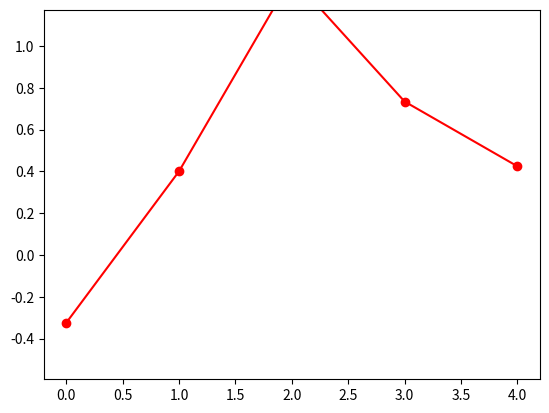

This chart was generated by the following Python code:
import numpy as np
import matplotlib.pyplot as plt
from matplotlib.animation import FuncAnimation

# Simulated data
n_clients = 10
n_dim = 5
data_set = [np.random.randn(100, n_dim) for _ in range(n_clients)]

# Initialize w_mu and w_sigma
w_mu = [np.random.randn(n_dim) for _ in range(n_clients)]
w_sigma = [np.random.randn(n_dim) for _ in range(n_clients)]

# Initialize the plot
fig, ax = plt.subplots()
line, = ax.plot(np.arange(n_dim), w_mu[0], 'ro-')

# Define the update function for the animation
def update(frame):
    global w_mu, w_sigma
    # Simulated update of w_mu and w_sigma
    w_mu = [mu + np.random.randn(n_dim) * 0.1 for mu in w_mu]
    w_sigma = [sigma + np.random.randn(n_dim) * 0.1 for sigma in w_sigma]
    line.set_data(np.arange(n_dim), w_mu[0])
    return line,

# Create the animation
ani = FuncAnimation(fig, update, frames=np.arange(0, 100), blit=True)

plt.show()
